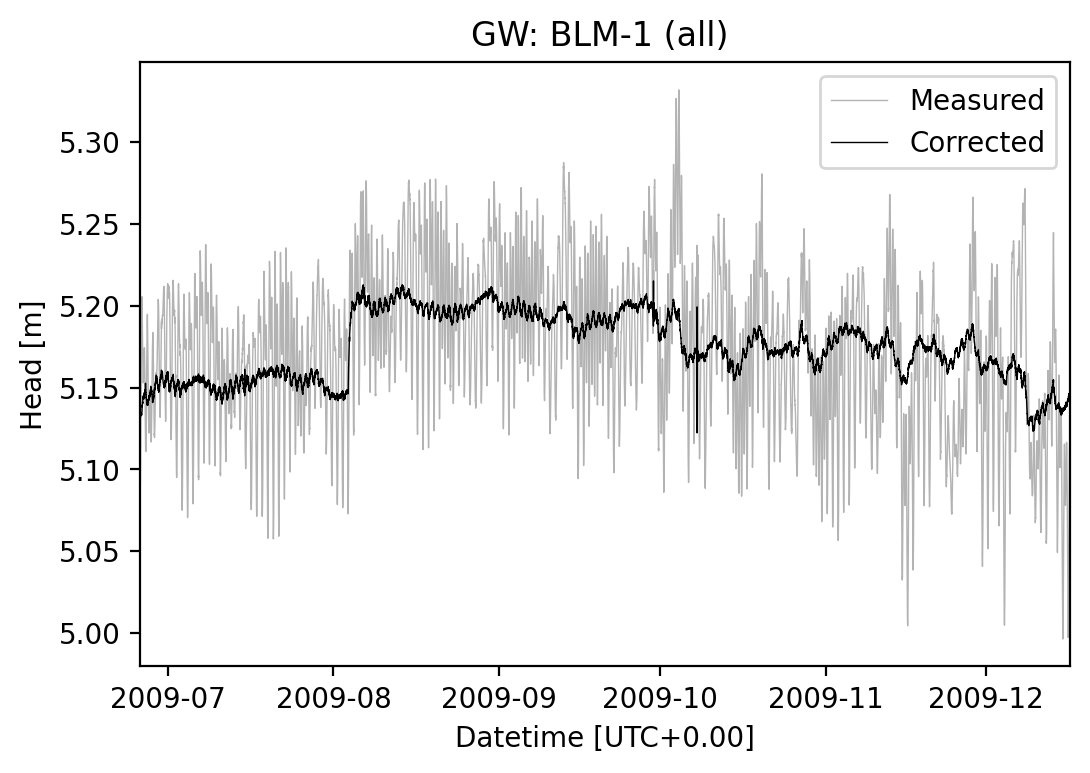

Source data for this figure (header and first rows):
Datetime [UTC+0.00], Baro [m], Earth tides [nstr], BLM-1 [m], BLM-1_corrected [m]
25/06/2009 22:00:00, 9.495, -46.07, 5.092, 5.134
25/06/2009 22:15:00, 9.493, -45.96, 5.091, 5.132
25/06/2009 22:30:00, 9.49, -45.38, 5.097, 5.133
25/06/2009 22:45:00, 9.49, -44.34, 5.097, 5.132
25/06/2009 23:00:00, 9.491, -42.85, 5.099, 5.133
25/06/2009 23:15:00, 9.49, -40.94, 5.103, 5.133
25/06/2009 23:30:00, 9.489, -38.62, 5.107, 5.133
25/06/2009 23:45:00, 9.488, -35.93, 5.112, 5.133
26/06/2009 00:00:00, 9.486, -32.9, 5.116, 5.133
26/06/2009 00:15:00, 9.485, -29.58, 5.124, 5.134
26/06/2009 00:30:00, 9.483, -26, 5.129, 5.134
26/06/2009 00:45:00, 9.482, -22.22, 5.135, 5.134
26/06/2009 01:00:00, 9.484, -18.28, 5.141, 5.134
26/06/2009 01:15:00, 9.48, -14.23, 5.148, 5.135
26/06/2009 01:30:00, 9.484, -10.13, 5.153, 5.135
26/06/2009 01:45:00, 9.48, -6.027, 5.16, 5.135
26/06/2009 02:00:00, 9.484, -1.973, 5.165, 5.134
26/06/2009 02:15:00, 9.485, 1.983, 5.172, 5.134
26/06/2009 02:30:00, 9.484, 5.792, 5.176, 5.134
26/06/2009 02:45:00, 9.485, 9.409, 5.181, 5.134
26/06/2009 03:00:00, 9.486, 12.79, 5.184, 5.134
26/06/2009 03:15:00, 9.49, 15.91, 5.189, 5.133
26/06/2009 03:30:00, 9.489, 18.72, 5.193, 5.133
26/06/2009 03:45:00, 9.492, 21.2, 5.196, 5.133
26/06/2009 04:00:00, 9.491, 23.32, 5.199, 5.133
26/06/2009 04:15:00, 9.492, 25.08, 5.201, 5.133
26/06/2009 04:30:00, 9.495, 26.45, 5.202, 5.133
26/06/2009 04:45:00, 9.493, 27.43, 5.205, 5.134
26/06/2009 05:00:00, 9.492, 28.03, 5.205, 5.134
26/06/2009 05:15:00, 9.495, 28.25, 5.204, 5.135
26/06/2009 05:30:00, 9.496, 28.1, 5.204, 5.135
26/06/2009 05:45:00, 9.498, 27.6, 5.204, 5.136
26/06/2009 06:00:00, 9.499, 26.78, 5.201, 5.138
26/06/2009 06:15:00, 9.503, 25.65, 5.199, 5.139
26/06/2009 06:30:00, 9.502, 24.26, 5.196, 5.139
26/06/2009 06:45:00, 9.502, 22.63, 5.193, 5.138
26/06/2009 07:00:00, 9.501, 20.81, 5.192, 5.139
26/06/2009 07:15:00, 9.501, 18.82, 5.189, 5.139
26/06/2009 07:30:00, 9.501, 16.73, 5.186, 5.14
26/06/2009 07:45:00, 9.503, 14.56, 5.182, 5.14
26/06/2009 08:00:00, 9.499, 12.36, 5.18, 5.14
26/06/2009 08:15:00, 9.5, 10.18, 5.178, 5.141
26/06/2009 08:30:00, 9.5, 8.05, 5.174, 5.141
26/06/2009 08:45:00, 9.502, 6.011, 5.17, 5.14
26/06/2009 09:00:00, 9.505, 4.101, 5.166, 5.141
26/06/2009 09:15:00, 9.503, 2.353, 5.163, 5.141
26/06/2009 09:30:00, 9.506, 0.7956, 5.16, 5.142
26/06/2009 09:45:00, 9.508, -0.5445, 5.159, 5.143
26/06/2009 10:00:00, 9.508, -1.647, 5.158, 5.145
26/06/2009 10:15:00, 9.509, -2.496, 5.155, 5.143
26/06/2009 10:30:00, 9.51, -3.08, 5.154, 5.144
26/06/2009 10:45:00, 9.507, -3.393, 5.153, 5.143
26/06/2009 11:00:00, 9.509, -3.435, 5.153, 5.144
26/06/2009 11:15:00, 9.51, -3.211, 5.153, 5.144
26/06/2009 11:30:00, 9.508, -2.73, 5.153, 5.143
26/06/2009 11:45:00, 9.508, -2.007, 5.154, 5.144
26/06/2009 12:00:00, 9.512, -1.061, 5.155, 5.144
26/06/2009 12:15:00, 9.512, 0.08332, 5.156, 5.145
26/06/2009 12:30:00, 9.515, 1.4, 5.156, 5.144
26/06/2009 12:45:00, 9.517, 2.857, 5.157, 5.144
... 16,623 more rows
